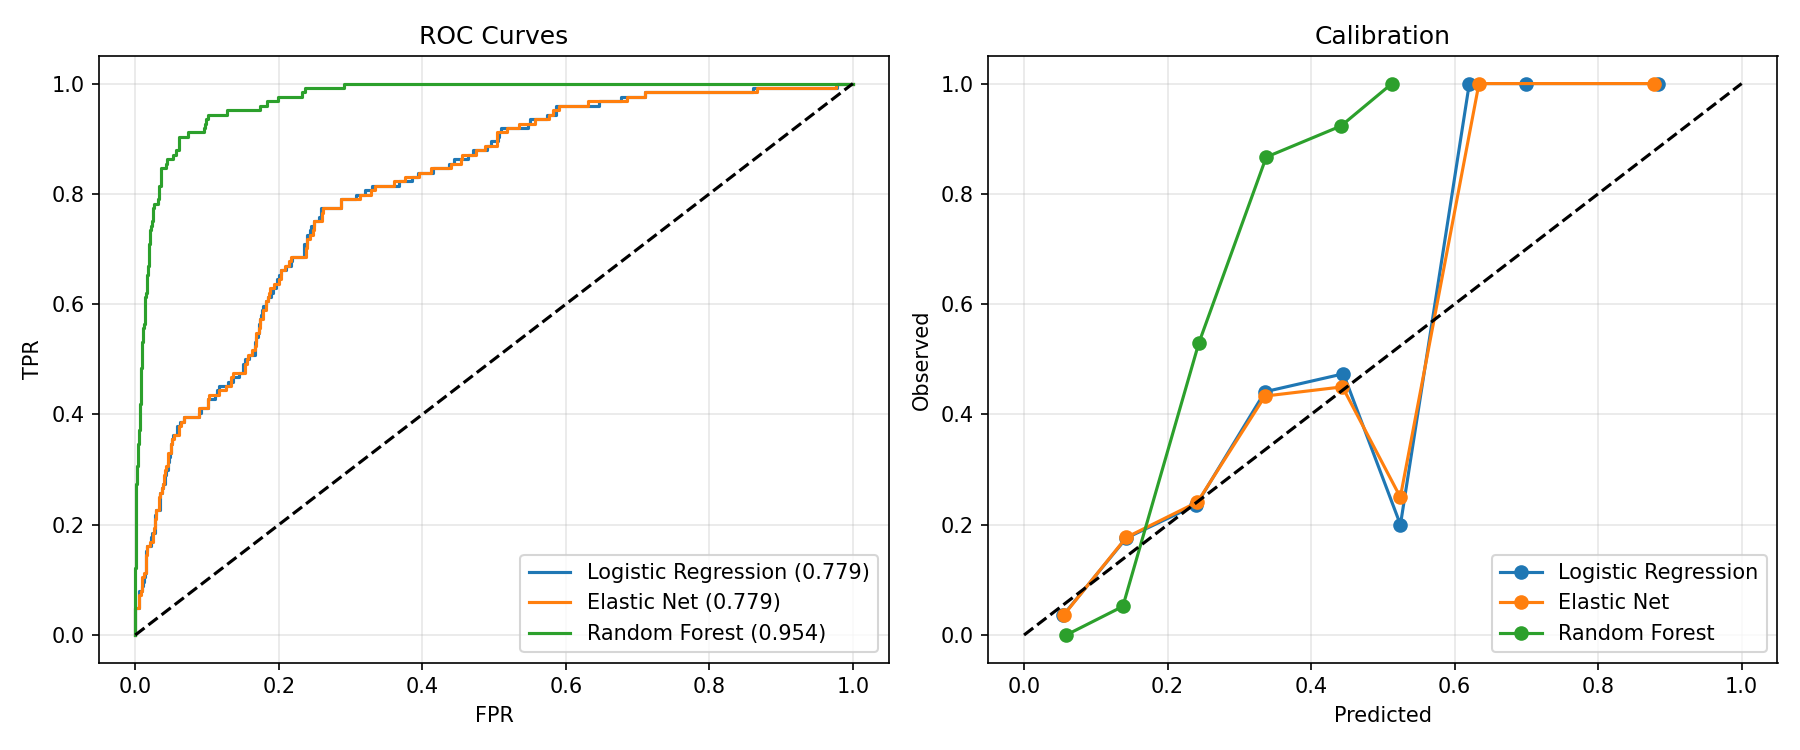

The table this chart was drawn from, first rows:
Model, C-statistic, Cal.Slope, Brier
Logistic Regression, 0.779 (0.717-0.831), 1.313, 0.0868
Elastic Net, 0.779 (0.717-0.831), 1.332, 0.0868
Random Forest, 0.954 (0.918-0.975), 4.776, 0.0687
